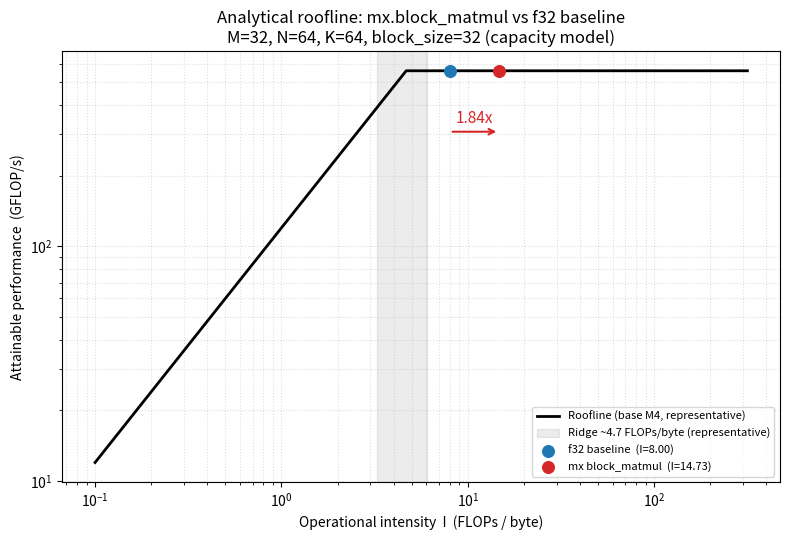

Recreate this plot in Python.
#!/usr/bin/env python3
"""
Analytical roofline for mx.block_matmul (M=32, N=64, K=64, block_size=32).

All numbers are computed from the BUFFERIZED MEMREF TYPES, not measured.
Operational intensity I = FLOPs / Bytes, Bytes = sum over operands of
(num_elements * element_byte_width), capacity model (each buffer once).

Points: f32 baseline (all f32) vs mx block_matmul (A = f8 mantissa + f8 scale,
B and acc f32). Ridge is REPRESENTATIVE: BW sourced (120 GB/s LPDDR5X base M4),
P-core peak rests on a reverse-engineered FMA-units factor -> drawn as a band.
"""

import numpy as np
import matplotlib.pyplot as plt

# --- constants ---
M, N, K = 32, 64, 64
BLOCK = 32
F8, F32 = 1, 4  # storage byte widths: f8E4M3FN/f8E8M0FNU -> 1, f32 -> 4

# --- FLOPs ---
points = M * N * K
FLOPS_PER_POINT_MX  = 3   # 1 MAC (2) + 1 dequant mul (1)
FLOPS_PER_POINT_F32 = 2   # 1 MAC
flops_mx  = points * FLOPS_PER_POINT_MX
flops_f32 = points * FLOPS_PER_POINT_F32

# --- bytes (capacity model: each memref once) ---
bytes_mx = (        # 2048 + 64 + 16384 + 8192 (A_mant, A_scale, B, acc)
    M*K*F8              # A mantissa
    + (M*K//BLOCK)*F8   # A scale
    + K*N*F32           # B
    + M*N*F32           # acc/C
)
bytes_f32 = (       # 8192 + 16384 + 8192 (A, B, acc)
    M*K*F32             # A
    + K*N*F32           # B
    + M*N*F32           # acc/C
)

# --- intensity ---
I_mx  = flops_mx  / bytes_mx
I_f32 = flops_f32 / bytes_f32

# --- machine ceilings (base M4) ---
BW_GBs = 120.0          # SOURCED: base M4 LPDDR5X unified memory bandwidth
PEAK_GFLOPS = 560.0     # REPRESENTATIVE: ~4 P-core x 4 FMA x 4 lanes x 2 x 4.4GHz (reverse-engineered)
I_ridge = PEAK_GFLOPS / BW_GBs

def main():
    I = np.logspace(-1, 2.5, 500)
    roofline = np.minimum(PEAK_GFLOPS, BW_GBs * I)

    fig, ax = plt.subplots(figsize=(8, 5.5))
    ax.plot(I, roofline, color="black", lw=2,
            label="Roofline (base M4, representative)")

    ridge_lo, ridge_hi = I_ridge * 0.7, I_ridge * 1.3
    ax.axvspan(ridge_lo, ridge_hi, color="gray", alpha=0.15,
               label=f"Ridge ~{I_ridge:.1f} FLOPs/byte (representative)")

    ax.scatter([I_f32], [min(PEAK_GFLOPS, BW_GBs * I_f32)],
               color="tab:blue", zorder=5, s=70,
               label=f"f32 baseline  (I={I_f32:.2f})")
    ax.scatter([I_mx], [min(PEAK_GFLOPS, BW_GBs * I_mx)],
               color="tab:red", zorder=5, s=70,
               label=f"mx block_matmul  (I={I_mx:.2f})")

    ax.annotate("", xy=(I_mx, PEAK_GFLOPS * 0.55),
                xytext=(I_f32, PEAK_GFLOPS * 0.55),
                arrowprops=dict(arrowstyle="->", color="tab:red", lw=1.5))
    ax.text((I_f32 * I_mx) ** 0.5, PEAK_GFLOPS * 0.6,
            f"{I_mx / I_f32:.2f}x", ha="center", color="tab:red", fontsize=11)

    ax.set_xscale("log")
    ax.set_yscale("log")
    ax.set_xlabel("Operational intensity  I  (FLOPs / byte)")
    ax.set_ylabel("Attainable performance  (GFLOP/s)")
    ax.set_title("Analytical roofline: mx.block_matmul vs f32 baseline\n"
                 "M=32, N=64, K=64, block_size=32 (capacity model)")
    ax.grid(True, which="both", ls=":", alpha=0.4)
    ax.legend(loc="lower right", fontsize=8)

    fig.tight_layout()
    fig.savefig("roofline.png", dpi=150)
    print(f"I_f32 = {I_f32:.4f}  I_mx = {I_mx:.4f}  shift = {I_mx/I_f32:.3f}x")
    print(f"bytes_f32 = {bytes_f32}  bytes_mx = {bytes_mx}")
    print(f"byte-ratio (equal-FLOPs data-movement win) = {bytes_f32/bytes_mx:.3f}x")
    print(f"I_ridge = {I_ridge:.2f} FLOPs/byte")
    print("Saved roofline.png")

if __name__ == "__main__":
    main()
